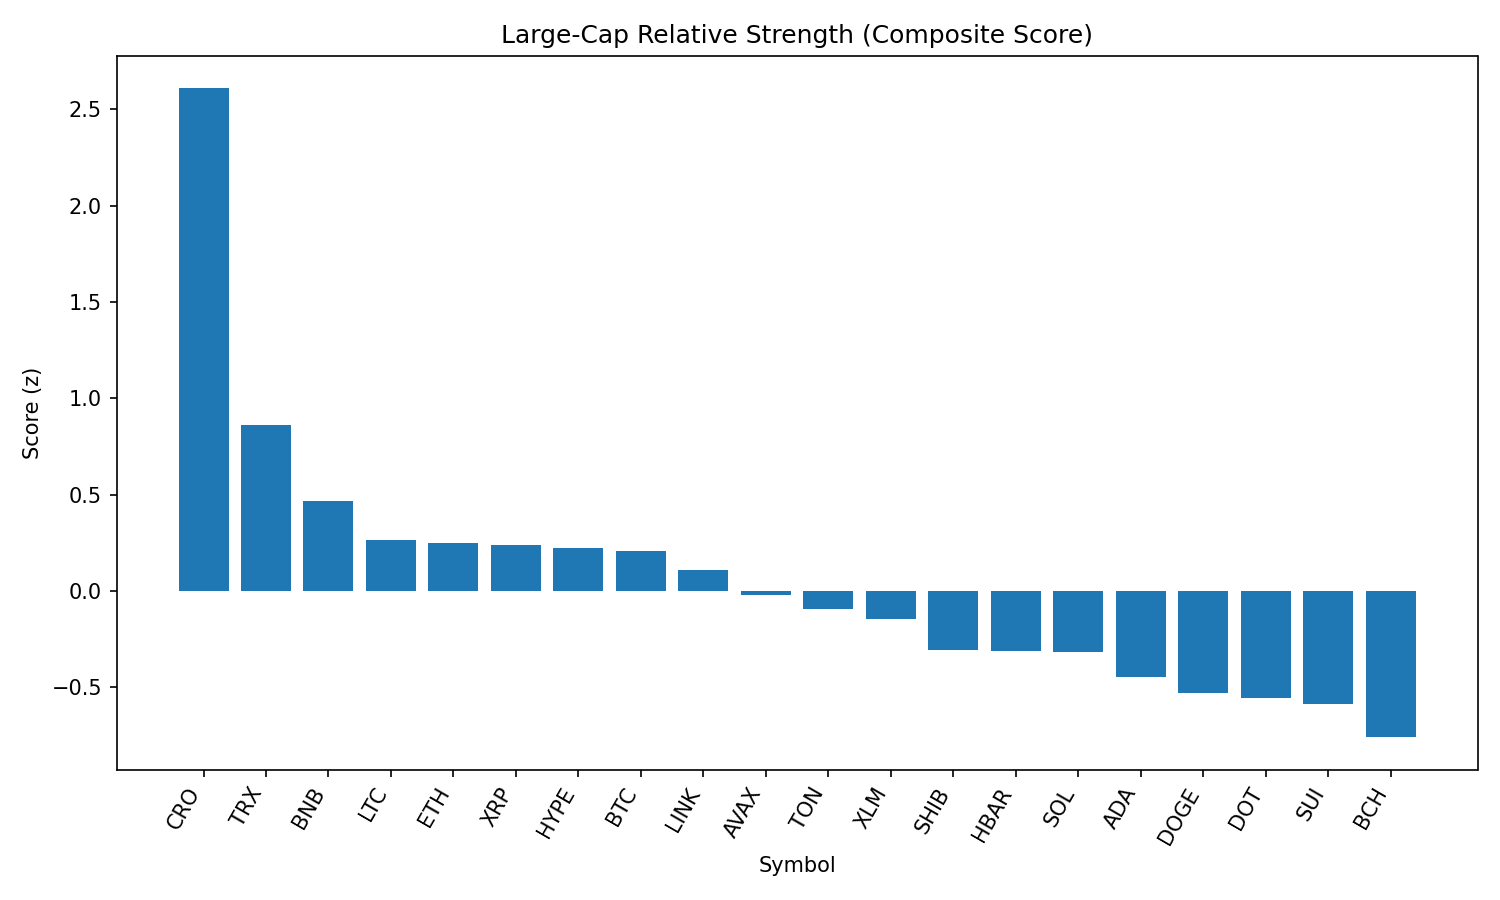

Source data for this figure (header and first rows):
rank, name, symbol, price, pct_1h, pct_24h, pct_7d, pct_1h_vs_btc, pct_24h_vs_btc, pct_7d_vs_btc, market_cap_rank, market_cap, volume_usd, score
1, Cronos, CRO, 0.161, 0.4346, 1.981, 9.871, 1.015, 3.314, 14.82, 36, 5402819220, 65866822, 2.608
2, TRON, TRX, 0.3463, -0.03077, -1.442, -1.124, 0.5493, -0.1087, 3.825, 9, 32774778796, 1447049166, 0.8617
3, BNB, BNB, 840.2, -0.4026, -1.648, -0.5228, 0.1775, -0.315, 4.426, 5, 117207736629, 2044162392, 0.4638
4, Litecoin, LTC, 110.1, -0.5658, -0.9175, -4.844, 0.01424, 0.4153, 0.1055, 26, 8393331642, 790673678, 0.2634
5, Ethereum, ETH, 4417, -0.3473, -3.806, 3.026, 0.2327, -2.474, 7.975, 2, 532685322515, 46775295038, 0.246
6, XRP, XRP, 2.89, -0.5026, -1.506, -4.089, 0.0774, -0.1734, 0.8599, 3, 172173018246, 5883197319, 0.2383
7, Hyperliquid, HYPE, 44.99, -1.072, -0.638, 4.216, -0.4922, 0.6948, 9.165, 14, 15013787389, 482446691, 0.2206
8, Bitcoin, BTC, 109716, -0.58, -1.333, -4.949, 0.0, 0.0, 0.0, 1, 2184249634298, 50425210298, 0.2049
9, Chainlink, LINK, 23.39, 0.11, -4.846, -3.967, 0.69, -3.513, 0.9821, 13, 15862554716, 1800541215, 0.1079
10, Avalanche, AVAX, 23.32, -0.4934, -3.61, 0.6458, 0.08667, -2.277, 5.595, 23, 9855797210, 712981631, -0.02135
11, Toncoin, TON, 3.12, -0.6042, -2.512, -3.868, -0.02419, -1.179, 1.081, 27, 8012382601, 183383313, -0.09273
12, Stellar, XLM, 0.3857, -0.7431, -1.737, -5.739, -0.1631, -0.4039, -0.7901, 18, 12085006554, 288429465, -0.1443
13, Shiba Inu, SHIB, 1.214e-05, -0.9366, -1.962, -3.868, -0.3565, -0.629, 1.081, 29, 7159141214, 280170971, -0.3077
14, Hedera, HBAR, 0.234, -1.239, -0.7792, -3.042, -0.6591, 0.5536, 1.907, 22, 9923397970, 320831325, -0.312
15, Solana, SOL, 187.1, -0.6532, -4.744, 3.042, -0.07317, -3.411, 7.991, 6, 101195852916, 9161421243, -0.3167
16, Cardano, ADA, 0.8375, -0.6401, -2.771, -9.636, -0.06003, -1.438, -4.687, 11, 30541655857, 2055216751, -0.4467
17, Dogecoin, DOGE, 0.21, -0.6962, -4.02, -3.986, -0.1162, -2.687, 0.9636, 10, 31604802421, 2668890739, -0.5282
18, Polkadot, DOT, 3.77, -1.002, -3.056, -2.439, -0.4221, -1.723, 2.511, 34, 5739803753, 361071453, -0.5566
19, Sui, SUI, 3.38, -1.051, -2.329, -5.68, -0.4706, -0.9966, -0.7312, 20, 11868210499, 1608523403, -0.5873
20, Bitcoin Cash, BCH, 534.8, -0.6478, -4.897, -5.713, -0.06772, -3.564, -0.764, 21, 10657334348, 206659880, -0.7597
21, Uniswap, UNI, 9.66, -0.8275, -5.637, -7.724, -0.2474, -4.304, -2.775, 33, 5806088020, 504344229, -1.201
